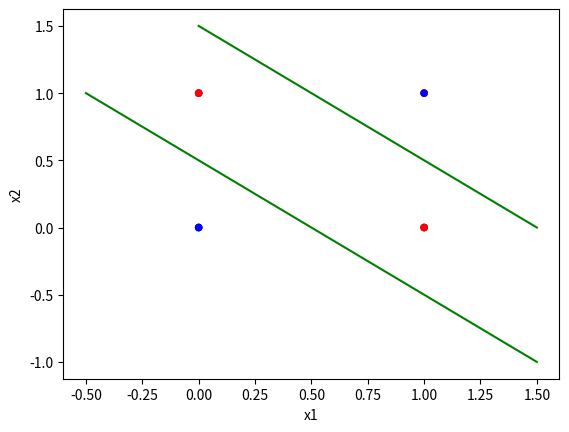

Recreate this plot in Python.
# -*- coding: utf-8 -*-
"""
Created on Tue Mar  5 10:56:14 2019

@author: DELL
"""

import numpy as np
import pandas as pd
import matplotlib.pyplot as plt

# Hàm sigmoid
def sigmoid(x):
    return 1 / (1 + np.exp(-x))

# Toán tử AND
plt.scatter([1], [1], c='red', edgecolors='none', s=30, label='cho vay')
plt.scatter([0, 0, 1], [0, 1, 0], c='blue', edgecolors='none', s=30, label='từ chối')
plt.plot([0, 1.5], [1.5, 0], 'g')

# Toán tử OR
plt.scatter([0, 1, 1], [1, 0, 1], c='red', edgecolors='none', s=30, label='cho vay')
plt.scatter([0], [0], c='blue', edgecolors='none', s=30, label='từ chối')
plt.plot([-0.5, 1.5], [1, -1], 'g')
plt.xlabel('x1')
plt.ylabel('x2')

# Toán tử XOR
plt.scatter([1, 0], [0, 1], c='red', edgecolors='none', s=30, label='cho vay')
plt.scatter([1, 0], [1, 0], c='blue', edgecolors='none', s=30, label='từ chối')
plt.xlabel('x1')
plt.ylabel('x2')
